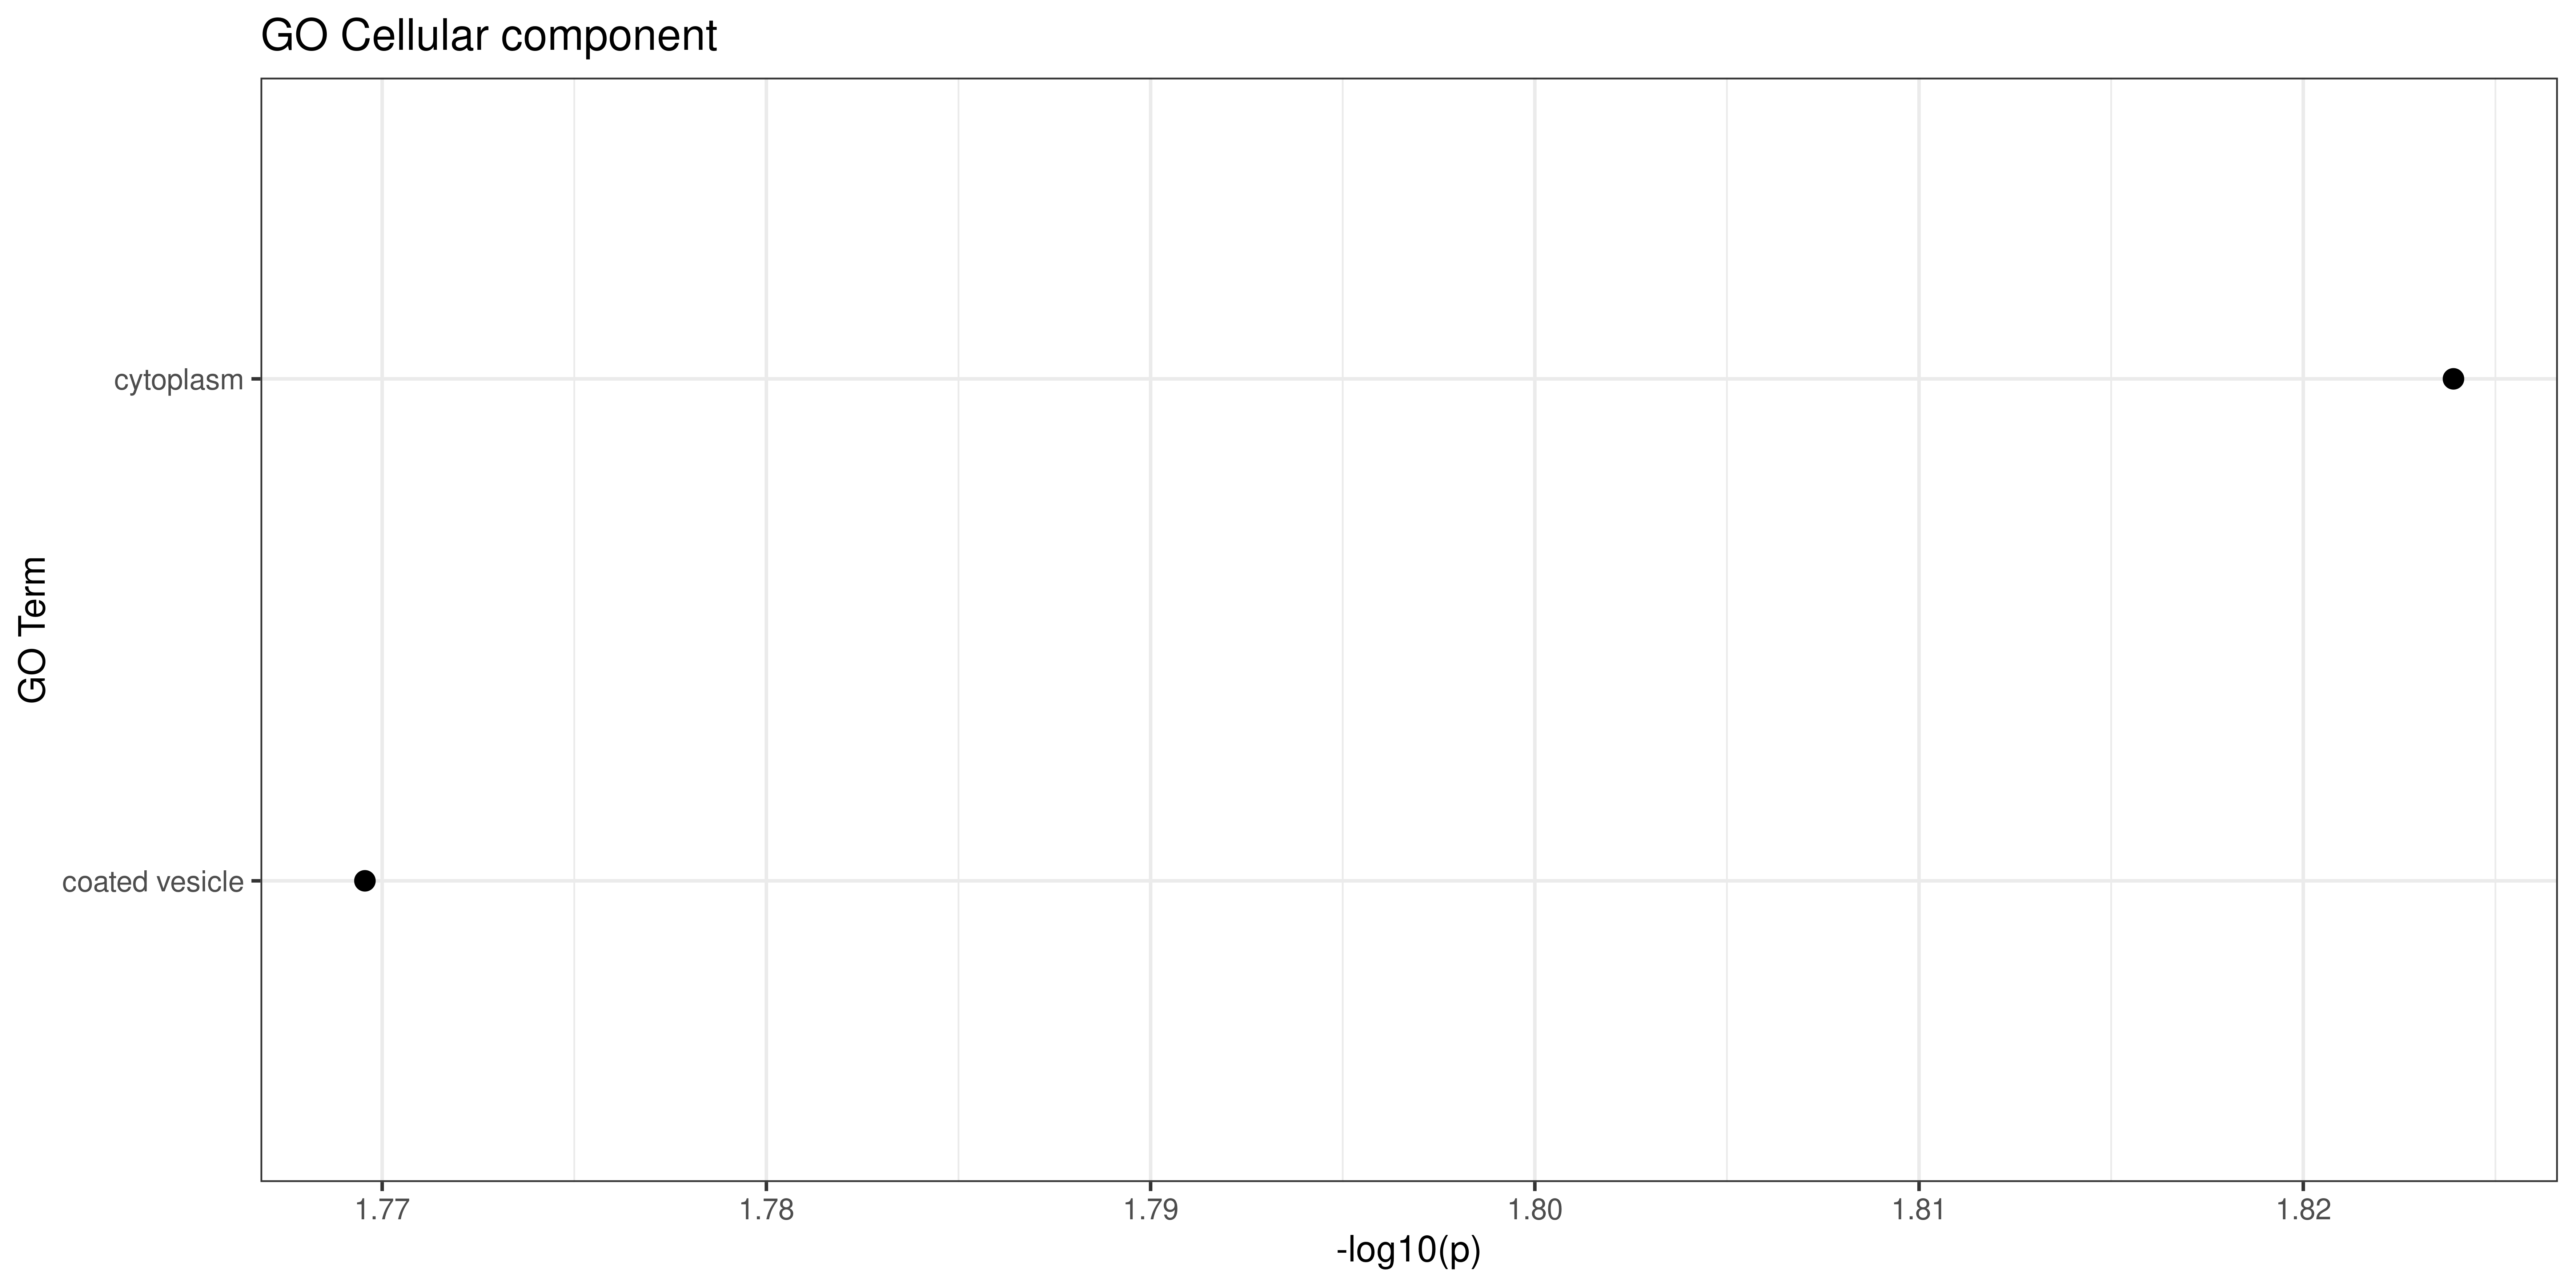

The table this chart was drawn from, first rows:
GO.ID, Term, Annotated, Significant, Expected, Classic, p.adj
GO:0005737, cytoplasm, 39, 12, 6.72, 0.015, 0.017
GO:0030135, coated vesicle, 4, 3, 0.69, 0.017, 0.017
